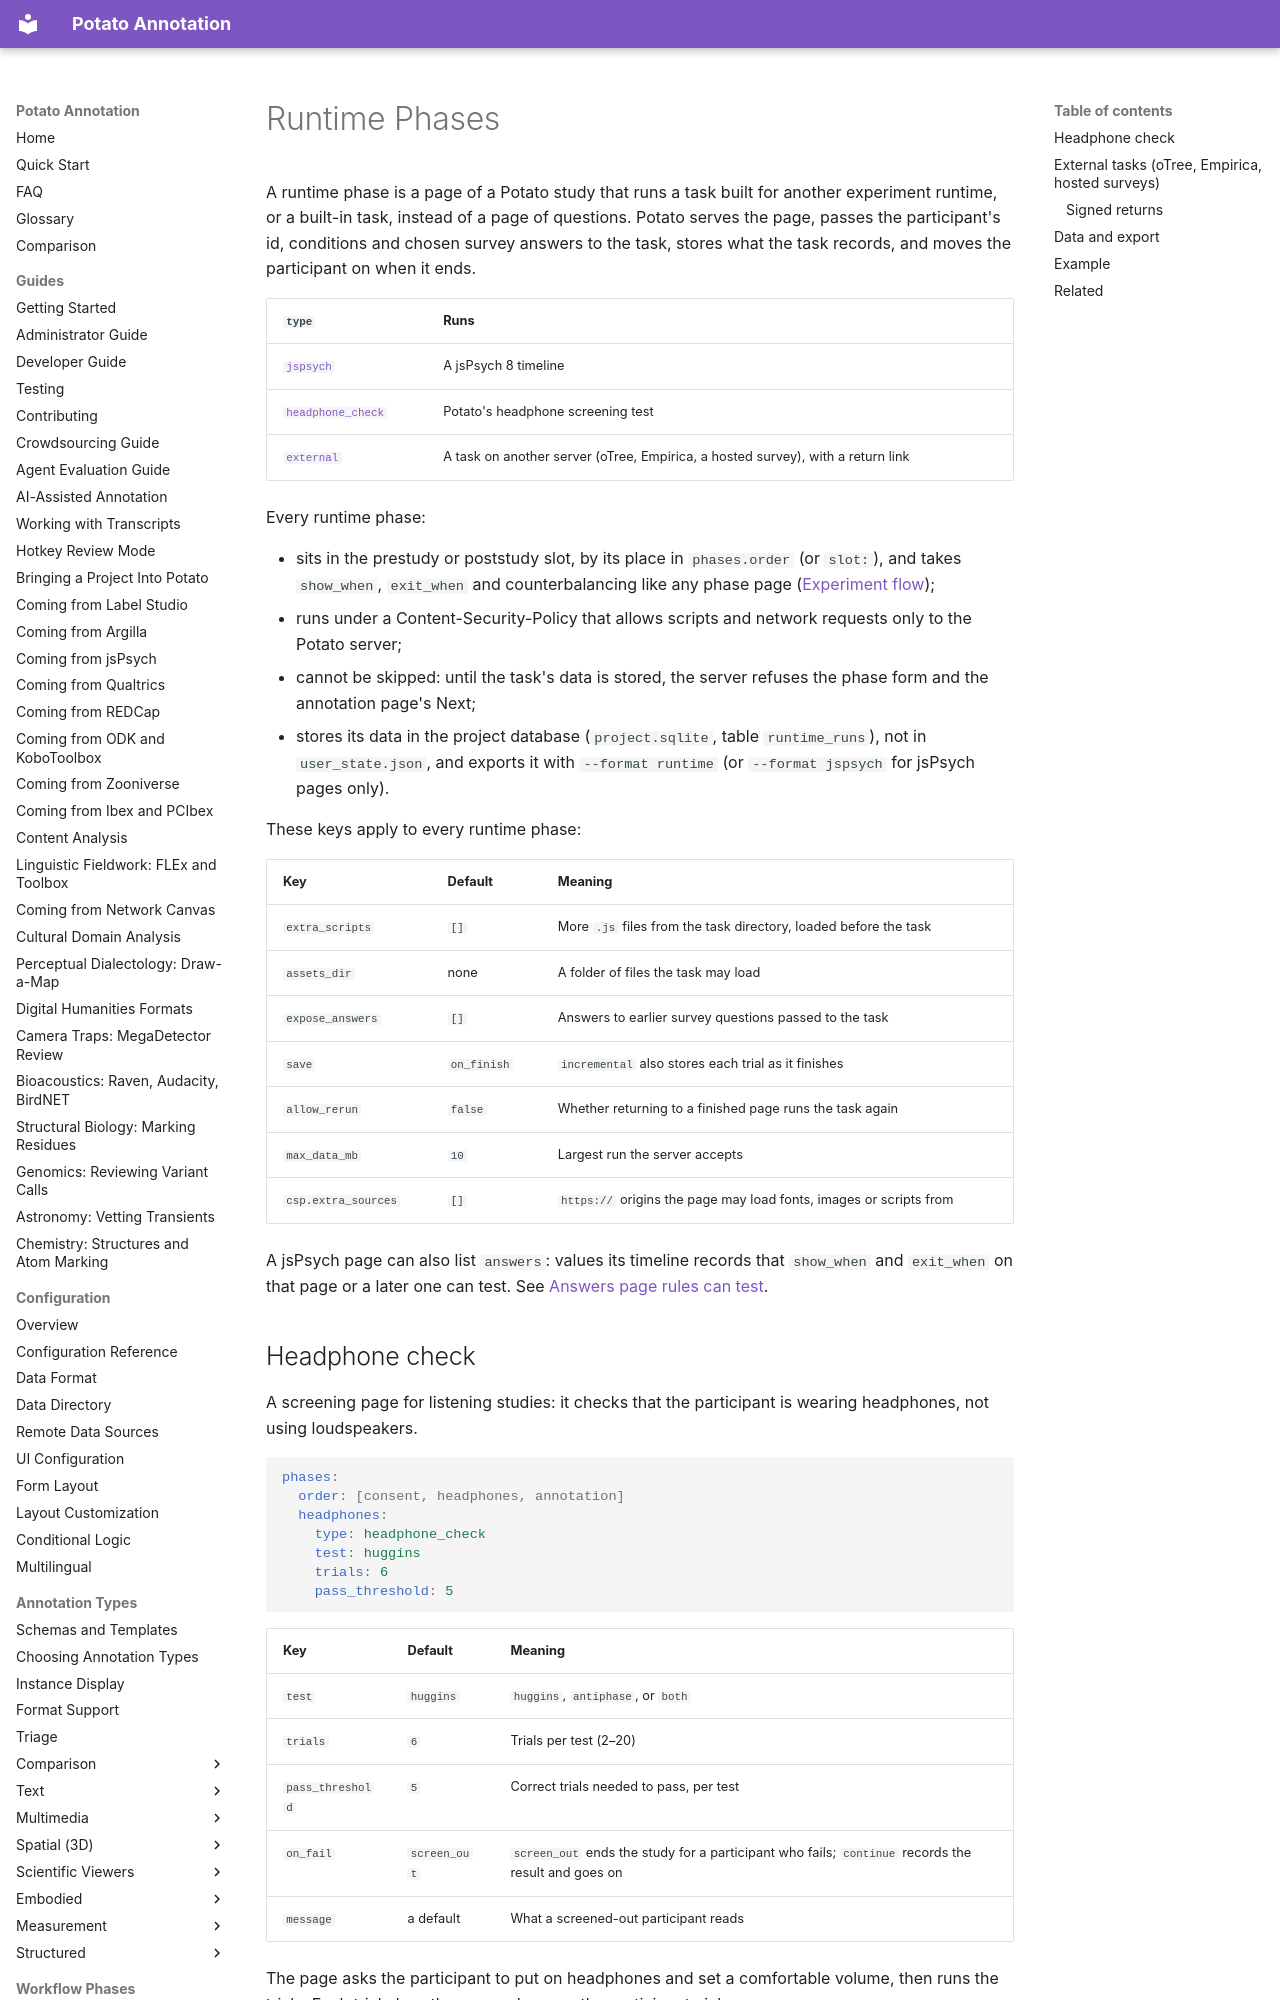

repository: davidjurgens/potato · page: workflow/runtime_phases/index.html · generator: mkdocs

# Runtime Phases

A runtime phase is a page of a Potato study that runs a task built for
another experiment runtime, or a built-in task, instead of a page of
questions. Potato serves the page, passes the participant's id, conditions
and chosen survey answers to the task, stores what the task records, and
moves the participant on when it ends.

| `type` | Runs |
|---|---|
| [`jspsych`](jspsych_phase.md) | A jsPsych 8 timeline |
| [`headphone_check`](#headphone-check) | Potato's headphone screening test |
| [`external`](#external-tasks-otree-empirica-hosted-surveys) | A task on another server (oTree, Empirica, a hosted survey), with a return link |

Every runtime phase:

- sits in the prestudy or poststudy slot, by its place in `phases.order`
  (or `slot:`), and takes `show_when`, `exit_when` and counterbalancing like
  any phase page ([Experiment flow](experiment_flow.md));
- runs under a Content-Security-Policy that allows scripts and network
  requests only to the Potato server;
- cannot be skipped: until the task's data is stored, the server refuses the
  phase form and the annotation page's Next;
- stores its data in the project database (`project.sqlite`, table
  `runtime_runs`), not in `user_state.json`, and exports it with
  `--format runtime` (or `--format jspsych` for jsPsych pages only).

These keys apply to every runtime phase:

| Key | Default | Meaning |
|---|---|---|
| `extra_scripts` | `[]` | More `.js` files from the task directory, loaded before the task |
| `assets_dir` | none | A folder of files the task may load |
| `expose_answers` | `[]` | Answers to earlier survey questions passed to the task |
| `save` | `on_finish` | `incremental` also stores each trial as it finishes |
| `allow_rerun` | `false` | Whether returning to a finished page runs the task again |
| `max_data_mb` | `10` | Largest run the server accepts |
| `csp.extra_sources` | `[]` | `https://` origins the page may load fonts, images or scripts from |

A jsPsych page can also list `answers`: values its timeline records that
`show_when` and `exit_when` on that page or a later one can test. See
[Answers page rules can test](jspsych_phase.md#answers-page-rules-can-test).
